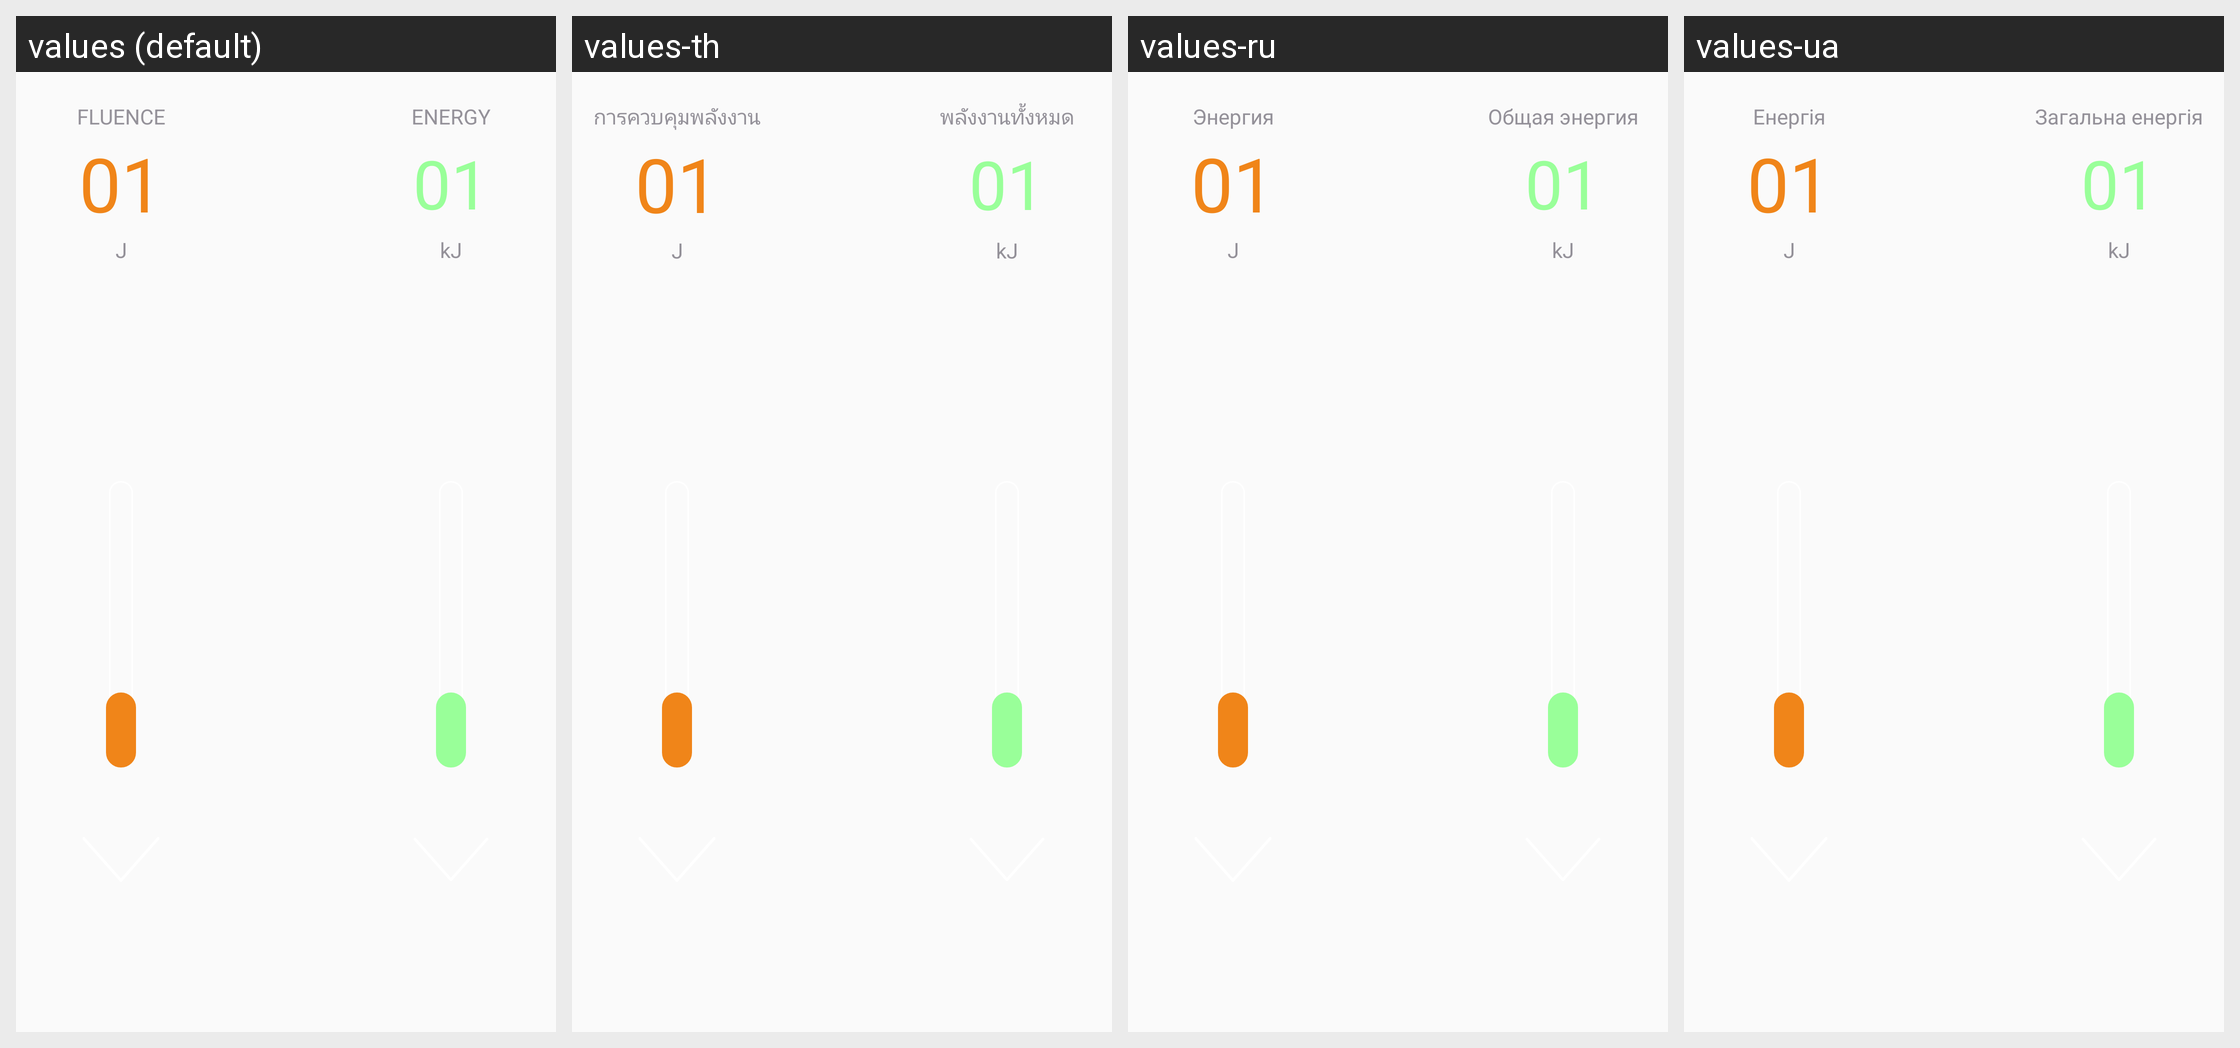

Strings drawn on this Android screen and how each of the app's shown locales translates them:
Android screen res/layout/fragment_shr.xml rendered under 4 locales, left to right: values (default), values-th, values-ru, values-ua. Device: Nexus 5 (rendered at 1080×1920; each locale shown at half size, 540×960, under a caption strip naming it); theme SplashTheme.
Other locales in the repository, not shown: values-cn, values-de, values-en, values-es, values-fr, values-it, values-jp, values-nl, values-pe, values-pl, values-pt, values-ro, values-sa, values-sp, values-tr, values-vn.
Strings drawn on this screen, with the default value and each locale's value (text and hints the layout hard-codes, and strings that could not be matched under every locale, appear in the picture but are not listed):

fluence
  values: FLUENCE
  values-th: การควบคุมพลังงาน
  values-ru: Энергия
  values-ua: Енергія

energy
  values: ENERGY
  values-th: พลังงานทั้งหมด
  values-ru: Общая энергия
  values-ua: Загальна енергія
